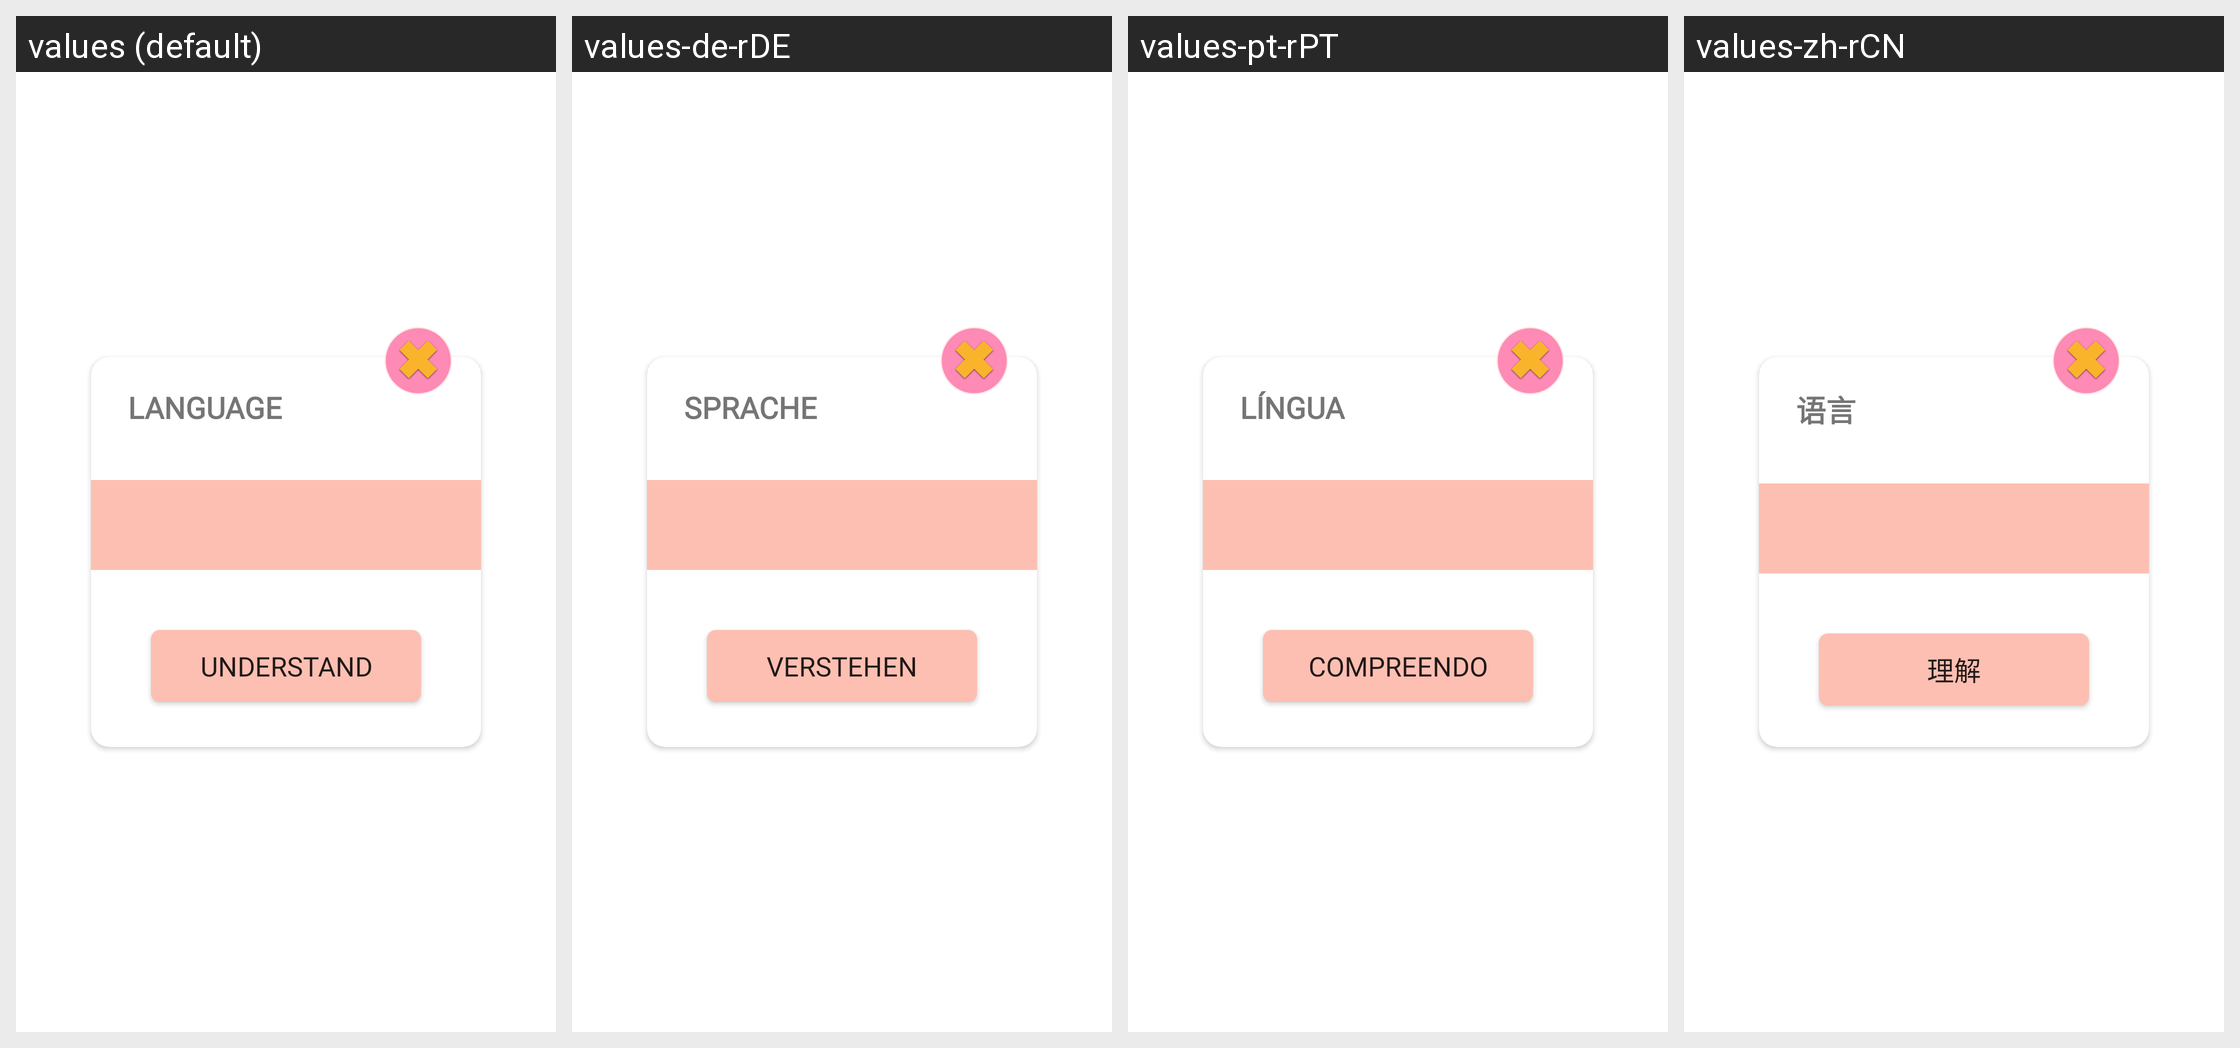

The Android screen above is rendered under several locales of the same app. Produce the string resources it draws, with the default and per-locale values.
Android screen res/layout/language_layout_dialog.xml rendered under 4 locales, left to right: values (default), values-de-rDE, values-pt-rPT, values-zh-rCN. Device: Nexus 5 (rendered at 1080×1920; each locale shown at half size, 540×960, under a caption strip naming it); theme AppTheme.
Other locales in the repository, not shown: values-ar-rAE, values-es-rES, values-fr-rFR, values-ja-rJP, values-ko-rKR, values-th-rTH.
Strings drawn on this screen, with the default value and each locale's value (text and hints the layout hard-codes, and strings that could not be matched under every locale, appear in the picture but are not listed):

language
  values: Language
  values-de-rDE: Sprache
  values-pt-rPT: Língua
  values-zh-rCN: 语言

understand
  values: Understand
  values-de-rDE: verstehen
  values-pt-rPT: Compreendo
  values-zh-rCN: 理解
